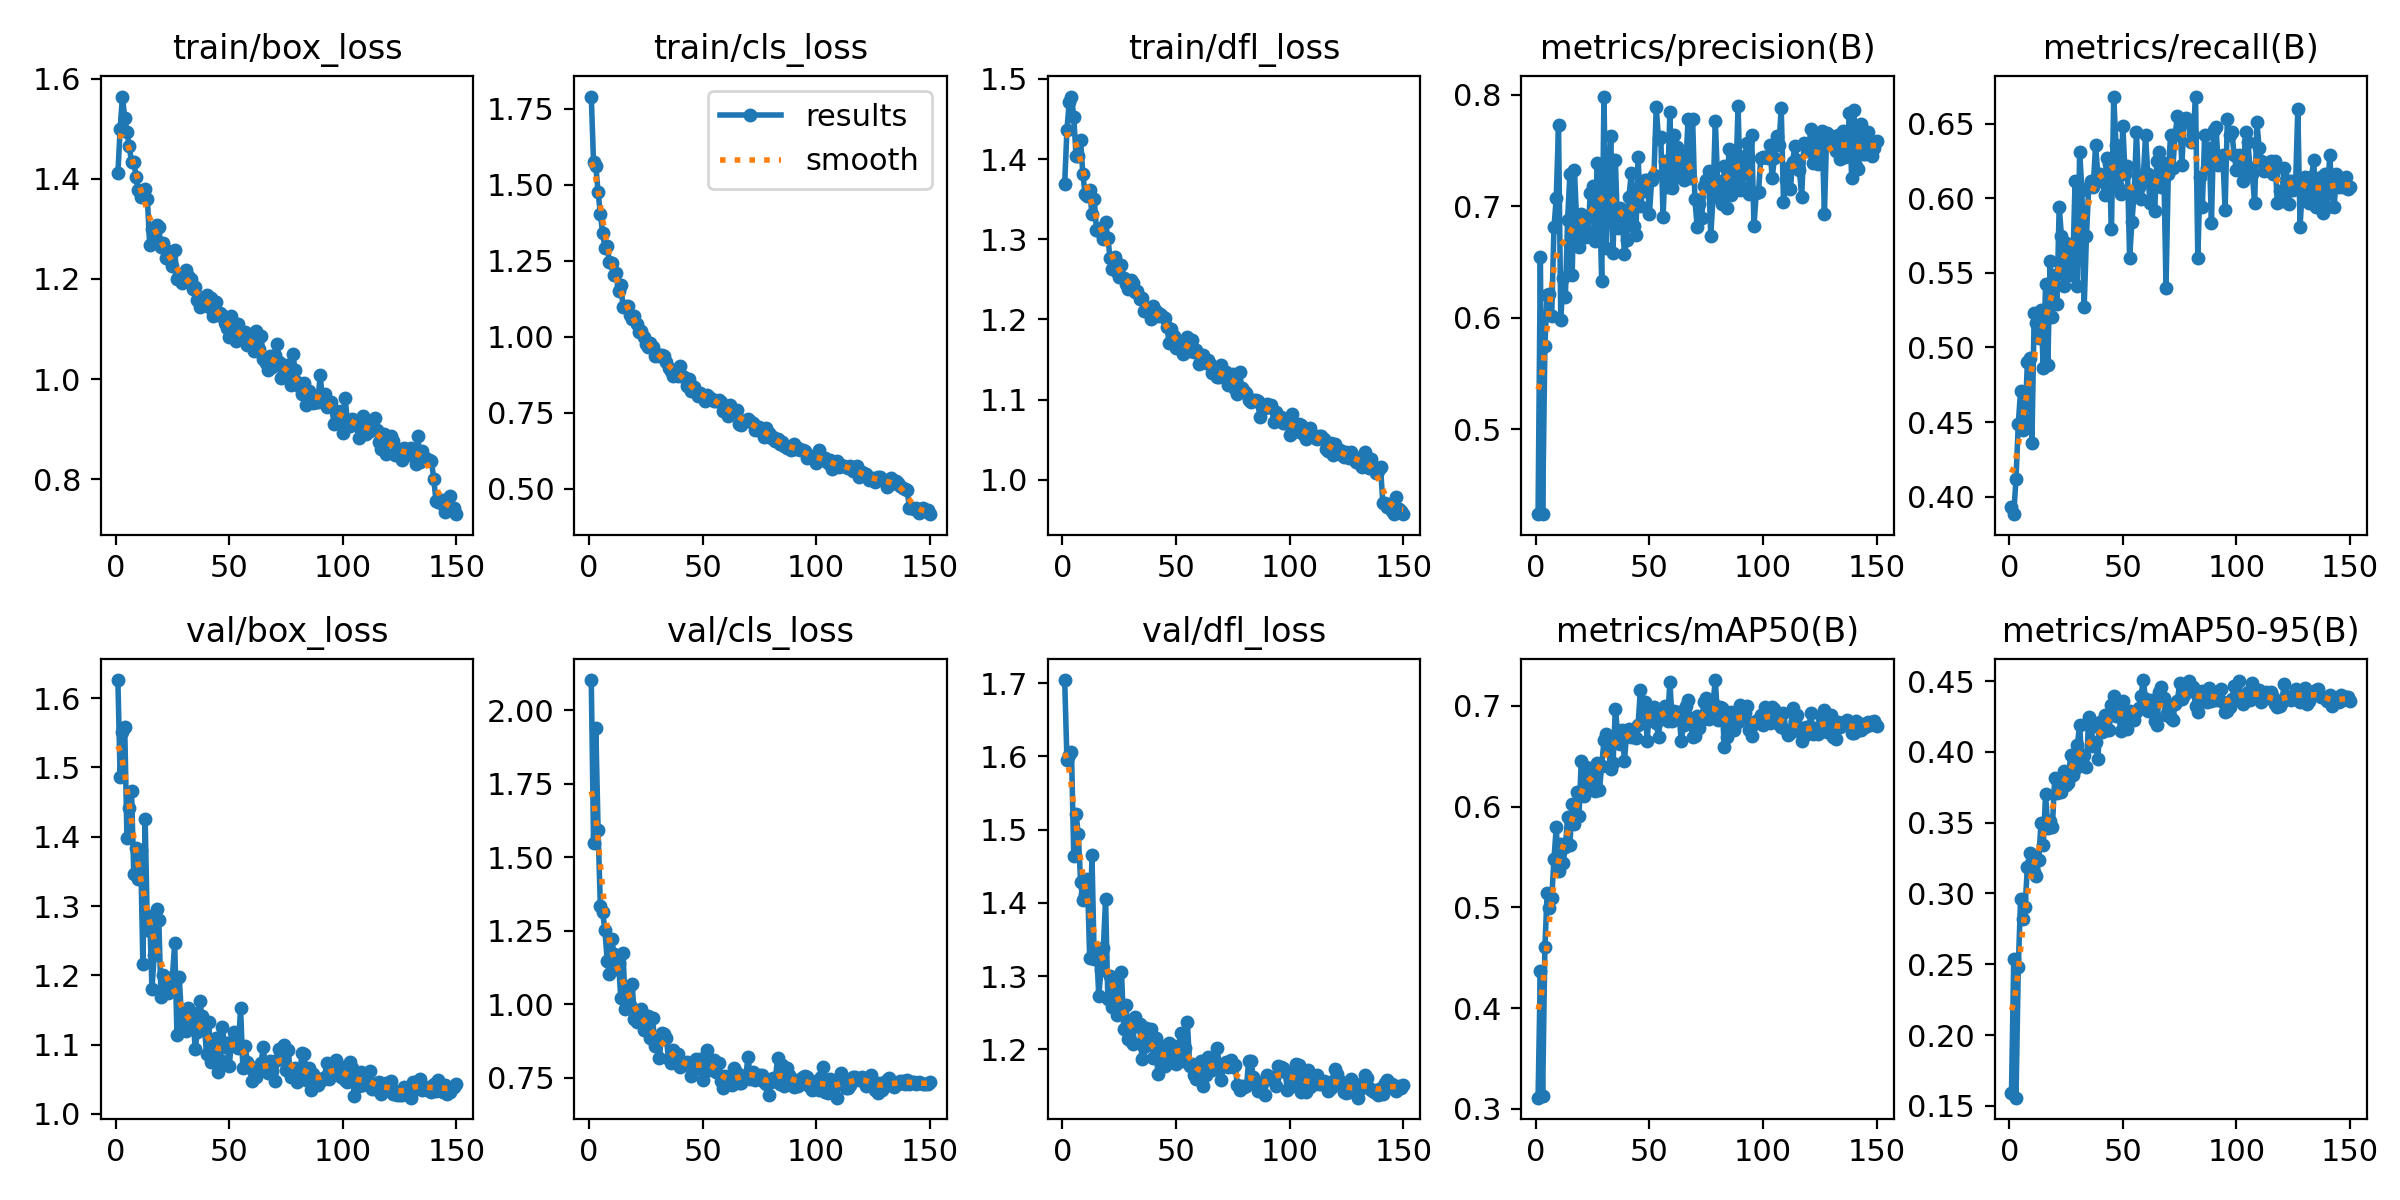

The table this chart was drawn from, first rows:
epoch, train/box_loss, train/cls_loss, train/dfl_loss, metrics/precision(B), metrics/recall(B), metrics/mAP50(B), metrics/mAP50-95(B), val/box_loss, val/cls_loss, val/dfl_loss, lr/pg0, lr/pg1, lr/pg2
1, 1.411, 1.79, 1.369, 0.4243, 0.3932, 0.3111, 0.1593, 1.626, 2.103, 1.704, 0.06744, 0.0004724, 0.0004724
2, 1.5, 1.573, 1.437, 0.6549, 0.3883, 0.4367, 0.2536, 1.486, 1.55, 1.595, 0.03458, 0.0009428, 0.0009428
3, 1.564, 1.562, 1.472, 0.424, 0.4122, 0.3127, 0.1558, 1.551, 1.94, 1.602, 0.001707, 0.001407, 0.001407
4, 1.522, 1.475, 1.478, 0.575, 0.449, 0.4602, 0.2478, 1.559, 1.593, 1.605, 0.001402, 0.001402, 0.001402
5, 1.493, 1.405, 1.452, 0.6207, 0.4707, 0.5147, 0.2961, 1.398, 1.333, 1.464, 0.001392, 0.001392, 0.001392
6, 1.465, 1.341, 1.405, 0.6212, 0.4447, 0.4992, 0.2818, 1.441, 1.315, 1.522, 0.001383, 0.001383, 0.001383
7, 1.433, 1.293, 1.404, 0.6019, 0.4512, 0.5089, 0.2903, 1.466, 1.252, 1.494, 0.001373, 0.001373, 0.001373
8, 1.434, 1.297, 1.423, 0.6811, 0.4902, 0.548, 0.3189, 1.346, 1.149, 1.429, 0.001364, 0.001364, 0.001364
9, 1.404, 1.246, 1.381, 0.7073, 0.4926, 0.5796, 0.3286, 1.383, 1.103, 1.403, 0.001354, 0.001354, 0.001354
10, 1.378, 1.242, 1.356, 0.7724, 0.436, 0.5362, 0.3225, 1.339, 1.222, 1.411, 0.001345, 0.001345, 0.001345
11, 1.364, 1.204, 1.354, 0.5982, 0.5232, 0.5627, 0.3148, 1.381, 1.17, 1.433, 0.001336, 0.001336, 0.001336
12, 1.368, 1.209, 1.362, 0.6357, 0.5163, 0.5441, 0.3122, 1.216, 1.121, 1.325, 0.001326, 0.001326, 0.001326
13, 1.379, 1.15, 1.331, 0.6185, 0.5065, 0.5594, 0.324, 1.425, 1.141, 1.466, 0.001317, 0.001317, 0.001317
14, 1.359, 1.169, 1.35, 0.6881, 0.525, 0.5894, 0.3499, 1.266, 1.022, 1.323, 0.001307, 0.001307, 0.001307
15, 1.267, 1.097, 1.311, 0.7288, 0.4859, 0.5614, 0.3341, 1.286, 1.174, 1.339, 0.001298, 0.001298, 0.001298
16, 1.299, 1.1, 1.31, 0.6381, 0.5423, 0.6026, 0.3703, 1.181, 0.9829, 1.273, 0.001288, 0.001288, 0.001288
17, 1.277, 1.1, 1.314, 0.7328, 0.4881, 0.5827, 0.3462, 1.229, 1.052, 1.308, 0.001279, 0.001279, 0.001279
18, 1.308, 1.072, 1.3, 0.6854, 0.5577, 0.6147, 0.351, 1.296, 0.9982, 1.338, 0.001269, 0.001269, 0.001269
19, 1.303, 1.059, 1.321, 0.6638, 0.5206, 0.591, 0.3468, 1.28, 1.069, 1.405, 0.00126, 0.00126, 0.00126
20, 1.265, 1.067, 1.301, 0.6928, 0.5488, 0.6455, 0.3813, 1.169, 0.9511, 1.268, 0.001251, 0.001251, 0.001251
21, 1.271, 1.043, 1.276, 0.6855, 0.5293, 0.61, 0.3712, 1.2, 0.9403, 1.3, 0.001241, 0.001241, 0.001241
22, 1.243, 1.014, 1.262, 0.6722, 0.5944, 0.6393, 0.3769, 1.182, 0.9732, 1.258, 0.001232, 0.001232, 0.001232
23, 1.256, 1.02, 1.278, 0.6776, 0.5745, 0.6228, 0.3715, 1.175, 0.9854, 1.294, 0.001222, 0.001222, 0.001222
24, 1.237, 0.9993, 1.259, 0.7118, 0.5411, 0.6276, 0.3863, 1.179, 0.912, 1.247, 0.001213, 0.001213, 0.001213
25, 1.225, 0.9761, 1.254, 0.7184, 0.57, 0.634, 0.3764, 1.198, 0.9387, 1.263, 0.001203, 0.001203, 0.001203
26, 1.258, 0.9664, 1.268, 0.669, 0.564, 0.6157, 0.3781, 1.247, 0.9606, 1.306, 0.001194, 0.001194, 0.001194
27, 1.2, 0.9781, 1.252, 0.739, 0.5488, 0.6429, 0.3977, 1.114, 0.8873, 1.227, 0.001184, 0.001184, 0.001184
28, 1.207, 0.9655, 1.245, 0.7088, 0.5553, 0.616, 0.3837, 1.198, 0.9553, 1.26, 0.001175, 0.001175, 0.001175
29, 1.193, 0.9351, 1.238, 0.633, 0.6117, 0.6405, 0.3879, 1.14, 0.8571, 1.214, 0.001166, 0.001166, 0.001166
30, 1.199, 0.9422, 1.249, 0.7983, 0.5409, 0.6655, 0.4052, 1.13, 0.8857, 1.211, 0.001156, 0.001156, 0.001156
31, 1.219, 0.9363, 1.245, 0.6629, 0.6312, 0.6718, 0.4191, 1.119, 0.8186, 1.207, 0.001147, 0.001147, 0.001147
32, 1.205, 0.9398, 1.234, 0.7175, 0.6052, 0.6577, 0.391, 1.153, 0.9038, 1.244, 0.001137, 0.001137, 0.001137
33, 1.2, 0.9362, 1.235, 0.7628, 0.5271, 0.6368, 0.3975, 1.136, 0.8993, 1.232, 0.001128, 0.001128, 0.001128
34, 1.179, 0.9179, 1.226, 0.6585, 0.5748, 0.6429, 0.3895, 1.145, 0.8845, 1.235, 0.001118, 0.001118, 0.001118
35, 1.184, 0.8961, 1.227, 0.7415, 0.6074, 0.6972, 0.4246, 1.094, 0.815, 1.187, 0.001109, 0.001109, 0.001109
36, 1.157, 0.8886, 1.211, 0.6805, 0.6117, 0.6731, 0.4179, 1.118, 0.8004, 1.203, 0.001099, 0.001099, 0.001099
37, 1.144, 0.872, 1.211, 0.6984, 0.6076, 0.6624, 0.4045, 1.163, 0.8438, 1.228, 0.00109, 0.00109, 0.00109
38, 1.162, 0.8862, 1.214, 0.6908, 0.6356, 0.6758, 0.4072, 1.142, 0.8145, 1.214, 0.00108, 0.00108, 0.00108
39, 1.164, 0.8699, 1.201, 0.6574, 0.616, 0.6455, 0.3948, 1.131, 0.8315, 1.228, 0.001071, 0.001071, 0.001071
40, 1.169, 0.9042, 1.216, 0.6698, 0.616, 0.6724, 0.4212, 1.086, 0.7873, 1.188, 0.001061, 0.001061, 0.001061
41, 1.144, 0.8696, 1.21, 0.7086, 0.6117, 0.6765, 0.414, 1.132, 0.8017, 1.215, 0.001052, 0.001052, 0.001052
42, 1.163, 0.8673, 1.205, 0.7295, 0.6025, 0.6686, 0.4263, 1.075, 0.7986, 1.166, 0.001043, 0.001043, 0.001043
43, 1.127, 0.8363, 1.207, 0.6822, 0.6269, 0.6703, 0.4153, 1.092, 0.8059, 1.188, 0.001033, 0.001033, 0.001033
44, 1.154, 0.8616, 1.204, 0.6738, 0.6229, 0.6682, 0.4157, 1.11, 0.7938, 1.205, 0.001024, 0.001024, 0.001024
45, 1.128, 0.821, 1.202, 0.744, 0.5792, 0.681, 0.4334, 1.061, 0.7581, 1.177, 0.001014, 0.001014, 0.001014
46, 1.132, 0.8333, 1.19, 0.7002, 0.6681, 0.7151, 0.4398, 1.078, 0.793, 1.184, 0.001005, 0.001005, 0.001005
47, 1.129, 0.8183, 1.17, 0.7134, 0.6356, 0.6875, 0.4257, 1.125, 0.8146, 1.208, 0.0009954, 0.0009954, 0.0009954
48, 1.112, 0.8063, 1.188, 0.7237, 0.6074, 0.704, 0.4336, 1.096, 0.7828, 1.186, 0.0009859, 0.0009859, 0.0009859
49, 1.103, 0.8165, 1.18, 0.7239, 0.603, 0.665, 0.4146, 1.103, 0.8129, 1.205, 0.0009765, 0.0009765, 0.0009765
50, 1.084, 0.8035, 1.165, 0.6931, 0.6486, 0.6971, 0.4356, 1.069, 0.7427, 1.179, 0.0009671, 0.0009671, 0.0009671
51, 1.125, 0.7897, 1.173, 0.7238, 0.616, 0.6933, 0.427, 1.104, 0.8096, 1.199, 0.0009576, 0.0009576, 0.0009576
52, 1.109, 0.8096, 1.17, 0.7281, 0.6215, 0.6987, 0.4164, 1.118, 0.8442, 1.222, 0.0009482, 0.0009482, 0.0009482
53, 1.075, 0.8017, 1.156, 0.7886, 0.5596, 0.6824, 0.4289, 1.098, 0.7758, 1.184, 0.0009387, 0.0009387, 0.0009387
54, 1.109, 0.7955, 1.172, 0.7601, 0.5842, 0.6694, 0.4272, 1.095, 0.8053, 1.202, 0.0009293, 0.0009293, 0.0009293
55, 1.082, 0.7894, 1.177, 0.7619, 0.6038, 0.6927, 0.4229, 1.153, 0.8108, 1.237, 0.0009198, 0.0009198, 0.0009198
56, 1.083, 0.7896, 1.16, 0.6908, 0.6442, 0.6959, 0.4283, 1.066, 0.769, 1.178, 0.0009104, 0.0009104, 0.0009104
57, 1.095, 0.791, 1.174, 0.7407, 0.6074, 0.6997, 0.4313, 1.097, 0.801, 1.18, 0.0009009, 0.0009009, 0.0009009
58, 1.068, 0.7867, 1.159, 0.717, 0.5992, 0.6851, 0.4397, 1.075, 0.738, 1.165, 0.0008915, 0.0008915, 0.0008915
59, 1.07, 0.7563, 1.162, 0.7843, 0.6139, 0.724, 0.4507, 1.066, 0.7156, 1.159, 0.000882, 0.000882, 0.000882
60, 1.077, 0.7618, 1.144, 0.7166, 0.6421, 0.6851, 0.4372, 1.048, 0.756, 1.16, 0.0008726, 0.0008726, 0.0008726
... 90 more rows
